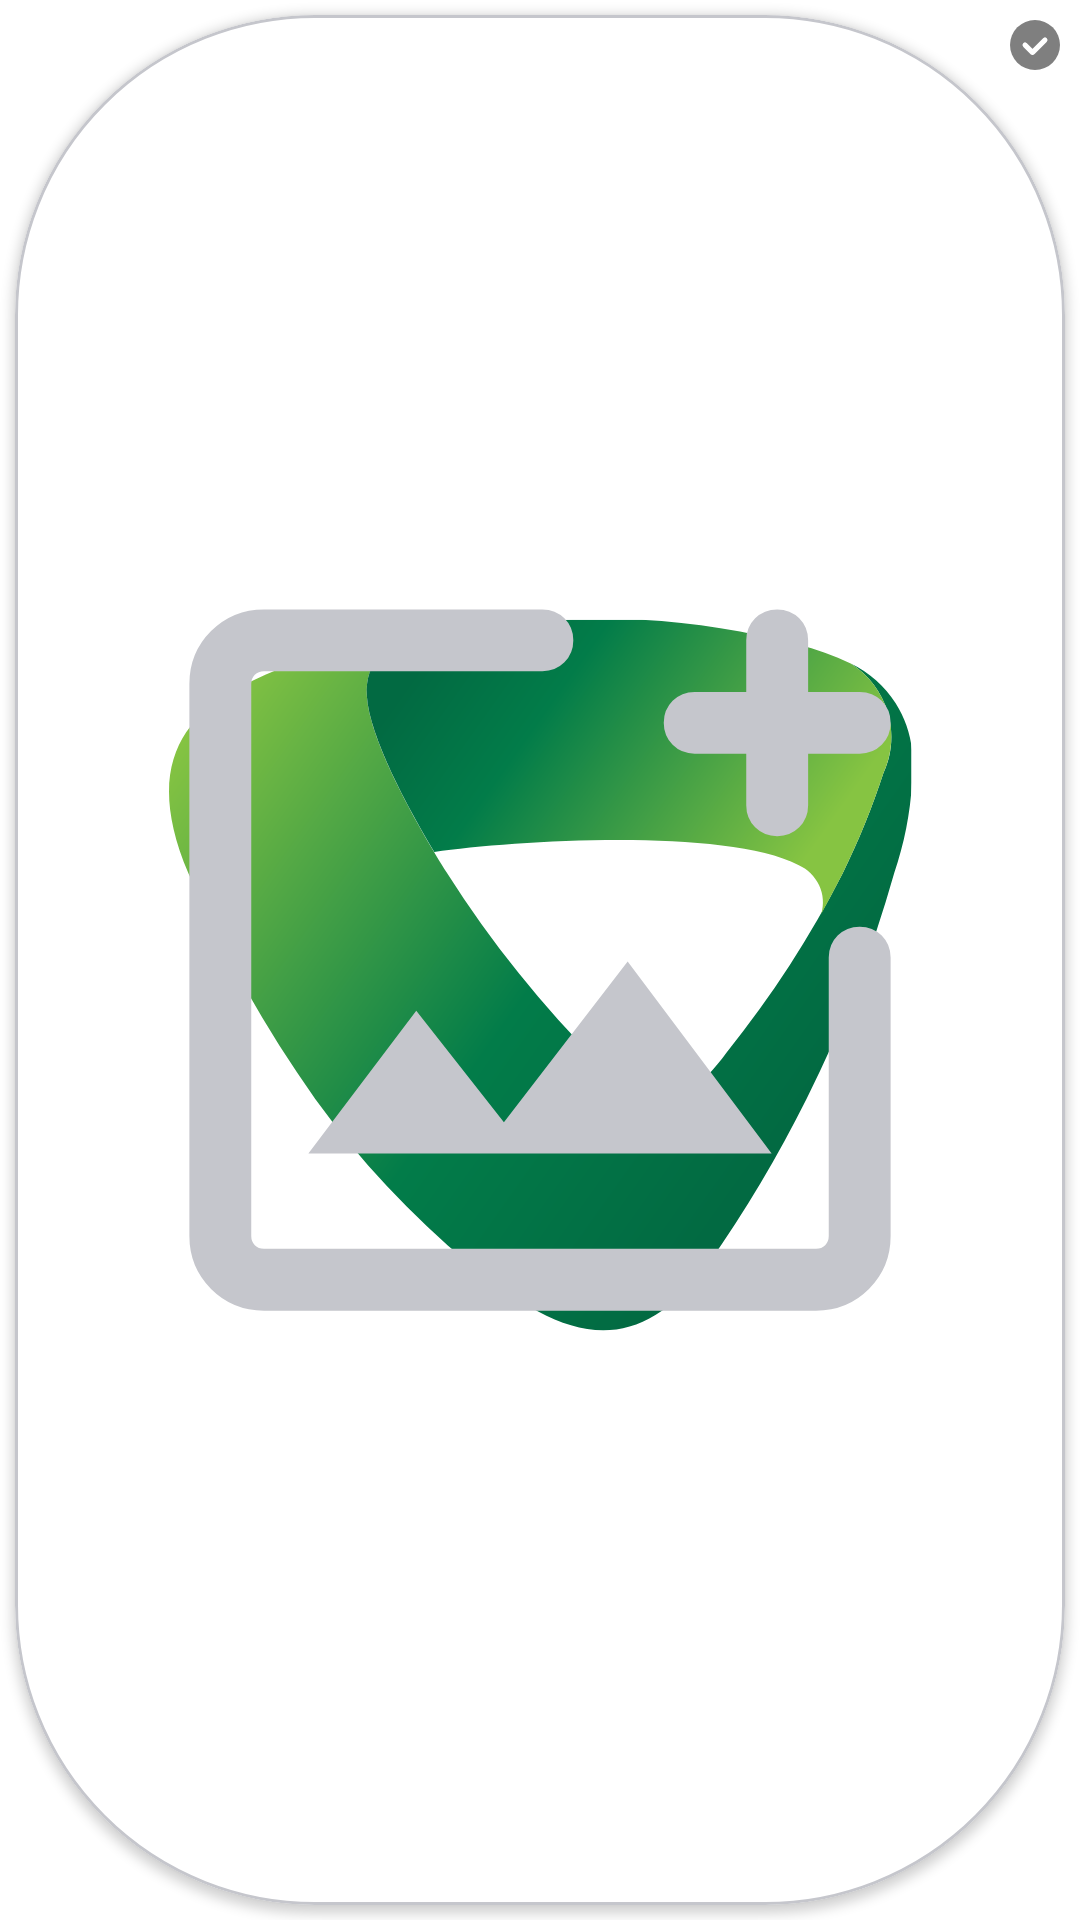

Write the Android layout XML for this screen, with the resource values it uses.
<!-- AndroidManifest.xml: application theme AppTheme -->
<!-- res/layout/adapter_image_logo.xml -->
<?xml version="1.0" encoding="utf-8"?>
<RelativeLayout xmlns:android="http://schemas.android.com/apk/res/android"
    xmlns:app="http://schemas.android.com/apk/res-auto"
    android:layout_width="60dp"
    android:layout_height="60dp">

    <com.google.android.material.card.MaterialCardView
        android:id="@+id/main"
        android:layout_width="match_parent"
        android:layout_height="match_parent"
        android:layout_margin="5dp"
        app:cardBackgroundColor="@color/neutral_light_lightest"
        app:cardCornerRadius="100dp"
        app:cardElevation="2dp"
        app:strokeColor="@color/neutral_light_darkest">

        <ImageView
            android:id="@+id/image_null"
            android:layout_width="match_parent"
            android:layout_height="match_parent"
            android:importantForAccessibility="no"
            android:padding="10dp"
            android:src="@drawable/svg_fonts_block"
            app:tint="@color/neutral_light_darkest" />

        <ImageView
            android:id="@+id/image_logo_bank"
            android:layout_width="match_parent"
            android:layout_height="match_parent"
            android:importantForAccessibility="no"
            android:padding="10dp"
            android:src="@drawable/icon_bank_vcb" />

        <ImageView
            android:id="@+id/image_file"
            android:layout_width="match_parent"
            android:layout_height="match_parent"
            android:importantForAccessibility="no"
            android:scaleType="centerCrop"/>

        <ImageView
            android:id="@+id/image_add"
            android:layout_width="match_parent"
            android:layout_height="match_parent"
            android:importantForAccessibility="no"
            android:padding="10dp"
            android:src="@drawable/svg_fonts_add_photo_alternate"
            app:tint="@color/neutral_light_darkest" />

    </com.google.android.material.card.MaterialCardView>

    <ImageView
        android:id="@+id/image_select"
        android:layout_width="20dp"
        android:layout_height="20dp"
        android:layout_alignParentEnd="true"
        android:layout_margin="5dp"
        android:elevation="4dp"
        android:importantForAccessibility="no"
        android:src="@drawable/svg_solar_check_circle" />
</RelativeLayout>
<!-- resources referenced by this layout -->
<resources>
  <color name="neutral_light_darkest">#FFC5C6CC</color>
  <color name="neutral_light_lightest">#FFFFFFFF</color>
  <!-- drawable icon_bank_vcb: vector/xml drawable (drawable, 2658 chars, omitted) -->
  <!-- drawable svg_fonts_add_photo_alternate (drawable) -->
  <vector xmlns:android="http://schemas.android.com/apk/res/android"
      android:width="24dp"
      android:height="24dp"
      android:viewportWidth="960"
      android:viewportHeight="960">
    <path
        android:pathData="M480,480ZM212.31,820Q182,820 161,799q-21,-21 -21,-51.31v-535.38Q140,182 161,161q21,-21 51.31,-21h270q12.75,0 21.37,8.63 8.63,8.63 8.63,21.38 0,12.76 -8.63,21.37 -8.62,8.62 -21.37,8.62h-270q-5.39,0 -8.85,3.46t-3.46,8.85v535.38q0,5.39 3.46,8.85t8.85,3.46h535.38q5.39,0 8.85,-3.46t3.46,-8.85v-270q0,-12.75 8.63,-21.37 8.63,-8.63 21.38,-8.63 12.76,0 21.37,8.63 8.62,8.62 8.62,21.37v270Q820,778 799,799q-21,21 -51.31,21L212.31,820ZM255.39,667.69h449.22L565,481.54 445,637.31l-85,-108.08 -104.61,138.46ZM680,280h-50q-12.75,0 -21.38,-8.63 -8.62,-8.63 -8.62,-21.38 0,-12.76 8.62,-21.37Q617.25,220 630,220h50v-50q0,-12.75 8.63,-21.37 8.63,-8.63 21.38,-8.63 12.76,0 21.37,8.63Q740,157.25 740,170v50h50q12.75,0 21.37,8.63 8.63,8.63 8.63,21.38 0,12.76 -8.63,21.37Q802.75,280 790,280h-50v50q0,12.75 -8.63,21.38 -8.63,8.62 -21.38,8.62 -12.76,0 -21.37,-8.62Q680,342.75 680,330v-50Z"
        android:fillColor="#e8eaed"/>
  </vector>
  <!-- drawable svg_solar_check_circle (drawable) -->
  <vector xmlns:android="http://schemas.android.com/apk/res/android" android:height="24dp" android:viewportHeight="24" android:viewportWidth="24" android:width="24dp">
        
      <path android:fillColor="#80000000" android:pathData="M12,12m-10,0a10,10 0,1 1,20 0a10,10 0,1 1,-20 0"/>
        
      <path android:fillColor="#FFFFFFFF" android:pathData="M11,16a1,1 0,0 1,-0.71 -0.29l-3,-3a1,1 0,1 1,1.42 -1.42L11,13.59l4.29,-4.3a1,1 0,0 1,1.42 1.42l-5,5A1,1 0,0 1,11 16Z"/>
      
  </vector>
  <style name="AppTheme" parent="Theme.Material3.DayNight.NoActionBar">
          <item name="android:statusBarColor">@color/neutral_light_lightest</item>
          <item name="android:navigationBarColor">@color/neutral_light_lightest</item>
          <item name="android:windowBackground">@color/neutral_light_lightest</item>
  
          <item name="colorPrimary">@color/highlight_darkest</item>
          <item name="colorSurface">@color/neutral_dark_darkest</item>
          <item name="colorOnSurface">@color/neutral_light_lightest</item>
  
      </style>
  <color name="highlight_darkest">#FF006FFD</color>
  <color name="neutral_dark_darkest">#FF0F0F0F</color>
</resources>
